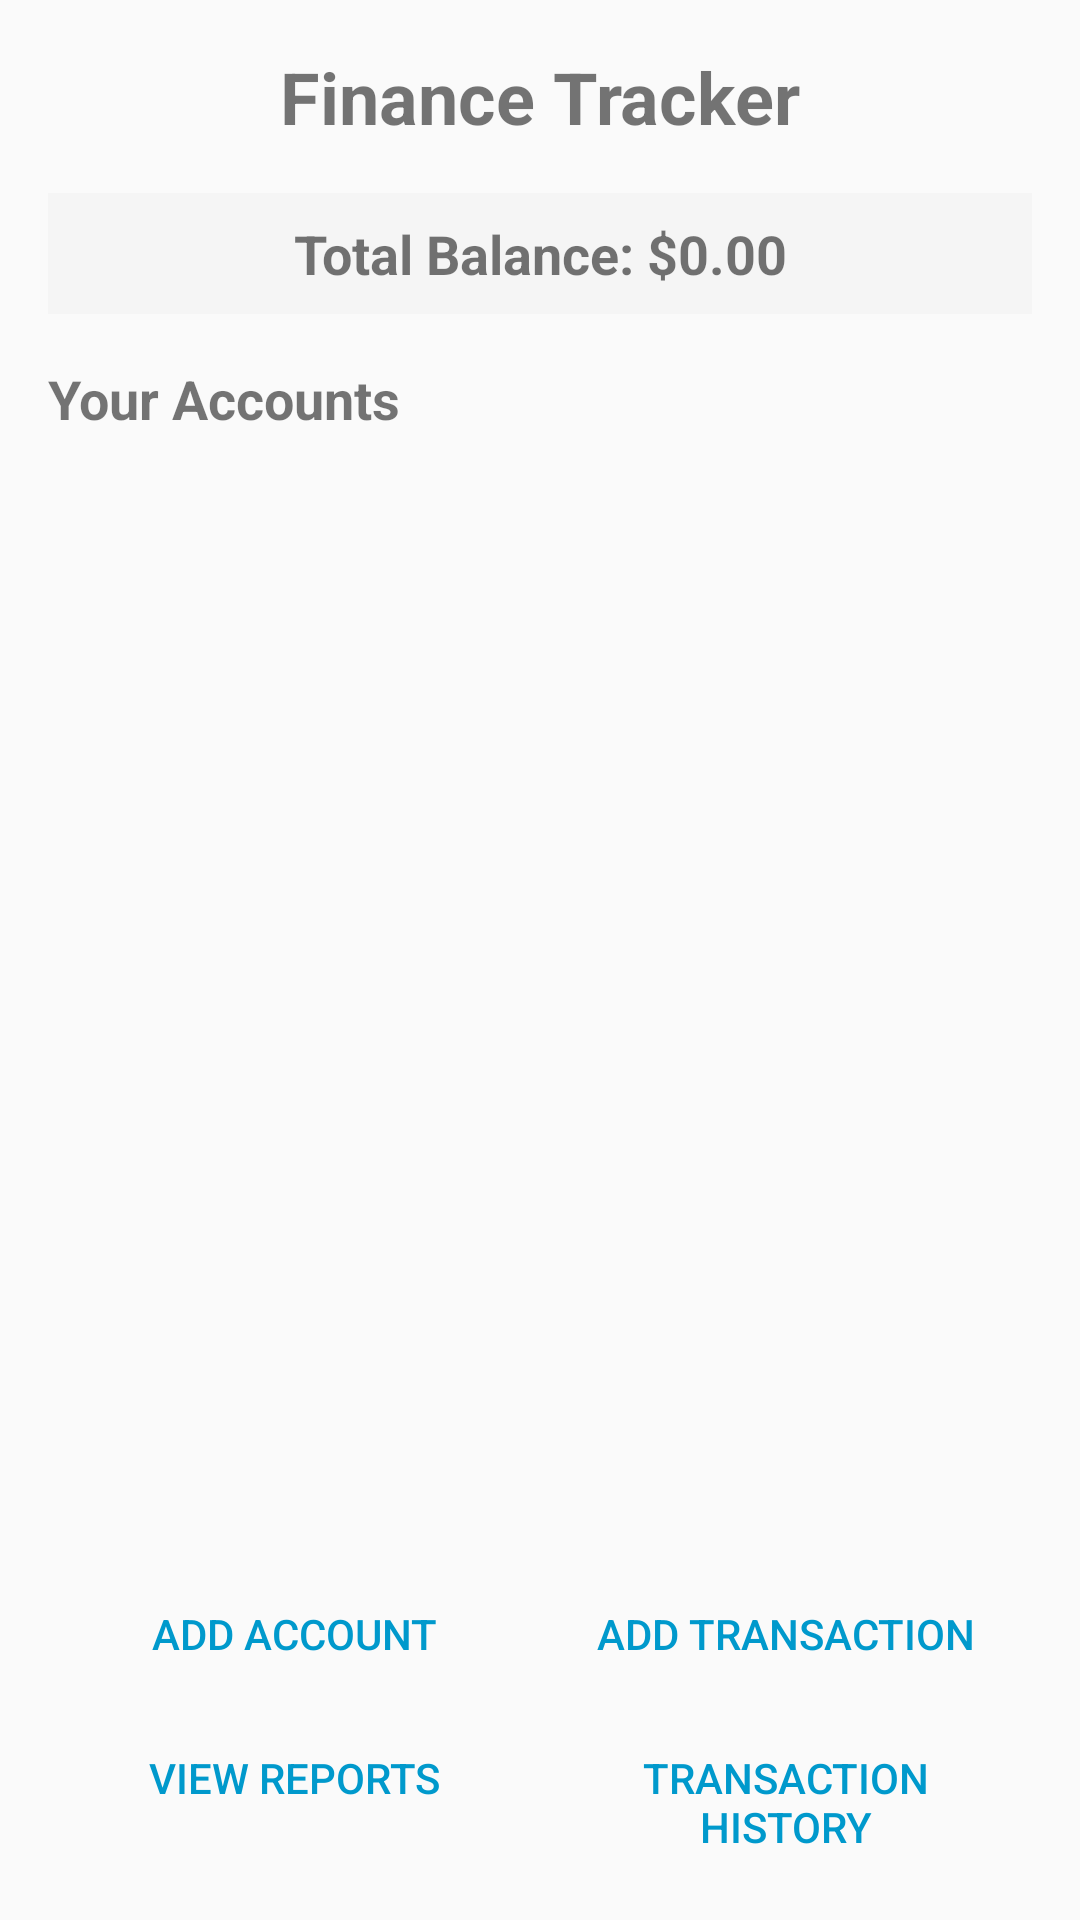

Write the Android layout XML for this screen, with the resource values it uses.
<!-- AndroidManifest.xml: application theme AppTheme -->
<!-- res/layout/activity_main.xml -->
<?xml version="1.0" encoding="utf-8"?>
<LinearLayout xmlns:android="http://schemas.android.com/apk/res/android"
    xmlns:app="http://schemas.android.com/apk/res-auto"
    xmlns:tools="http://schemas.android.com/tools"
    android:layout_width="match_parent"
    android:layout_height="match_parent"
    android:orientation="vertical"
    android:padding="16dp"
    tools:context=".MainActivity">

    <TextView
        android:layout_width="wrap_content"
        android:layout_height="wrap_content"
        android:text="Finance Tracker"
        android:textSize="24sp"
        android:textStyle="bold"
        android:layout_gravity="center_horizontal"
        android:layout_marginBottom="16dp" />

    <TextView
        android:id="@+id/totalBalanceTextView"
        android:layout_width="match_parent"
        android:layout_height="wrap_content"
        android:text="Total Balance: $0.00"
        android:textSize="18sp"
        android:textStyle="bold"
        android:gravity="center"
        android:padding="8dp"
        android:background="#f5f5f5"
        android:layout_marginBottom="16dp" />

    <TextView
        android:layout_width="match_parent"
        android:layout_height="wrap_content"
        android:text="Your Accounts"
        android:textSize="18sp"
        android:textStyle="bold"
        android:layout_marginBottom="8dp" />

    <ListView
        android:id="@+id/accountsListView"
        android:layout_width="match_parent"
        android:layout_height="0dp"
        android:layout_weight="1"
        android:divider="#CCCCCC"
        android:dividerHeight="1dp" />

    <LinearLayout
        android:layout_width="match_parent"
        android:layout_height="wrap_content"
        android:orientation="horizontal"
        android:layout_marginTop="16dp">

        <Button
            android:id="@+id/addAccountButton"
            android:layout_width="0dp"
            android:layout_height="wrap_content"
            android:layout_weight="1"
            android:text="Add Account"
            style="?android:attr/buttonBarButtonStyle"
            android:textColor="@android:color/holo_blue_dark" />

        <Button
            android:id="@+id/addTransactionButton"
            android:layout_width="0dp"
            android:layout_height="wrap_content"
            android:layout_weight="1"
            android:text="Add Transaction"
            style="?android:attr/buttonBarButtonStyle"
            android:textColor="@android:color/holo_blue_dark" />

    </LinearLayout>

    <LinearLayout
        android:layout_width="match_parent"
        android:layout_height="wrap_content"
        android:orientation="horizontal">

        <Button
            android:id="@+id/viewReportsButton"
            android:layout_width="0dp"
            android:layout_height="wrap_content"
            android:layout_weight="1"
            android:text="View Reports"
            style="?android:attr/buttonBarButtonStyle"
            android:textColor="@android:color/holo_blue_dark" />

        <Button
            android:id="@+id/viewHistoryButton"
            android:layout_width="0dp"
            android:layout_height="wrap_content"
            android:layout_weight="1"
            android:text="Transaction History"
            style="?android:attr/buttonBarButtonStyle"
            android:textColor="@android:color/holo_blue_dark" />

    </LinearLayout>

</LinearLayout>
<!-- resources referenced by this layout -->
<resources>
  <style name="AppTheme" parent="Theme.AppCompat.Light.DarkActionBar">
          
          <item name="colorPrimary">@color/colorPrimary</item>
          <item name="colorPrimaryDark">@color/colorPrimaryDark</item>
          <item name="colorAccent">@color/colorAccent</item>
      </style>
  <color name="colorPrimary">#2196F3</color>
  <color name="colorPrimaryDark">#1976D2</color>
  <color name="colorAccent">#FF4081</color>
</resources>
